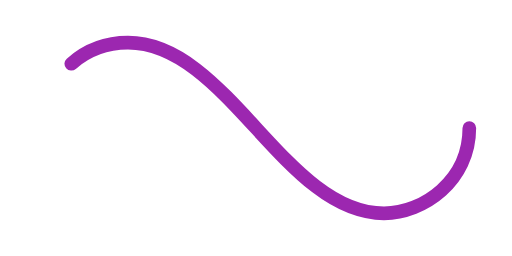
t = 0.00 s
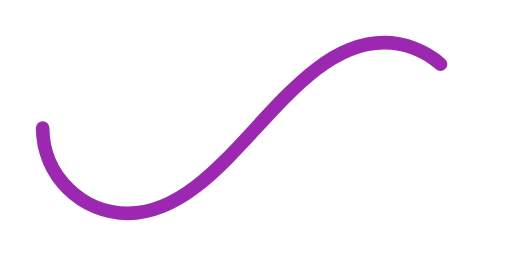
t = 0.50 s
t = 1.00 s: frame unchanged from t = 0.00 s, image omitted
t = 1.50 s: frame unchanged from t = 0.50 s, image omitted

The animated SVG that drew these frames (rendered in a browser with its animation timeline set to each time). Animation: 1 SMIL element (animate=1); one cycle of 2.00 s, repeats indefinitely.

﻿<svg xmlns='http://www.w3.org/2000/svg' viewBox='0 0 300 150'><path fill='none' stroke='#9C27B0' stroke-width='8' stroke-linecap='round' stroke-dasharray='300 385' stroke-dashoffset='0' d='M275 75c0 31-27 50-50 50-58 0-92-100-150-100-28 0-50 22-50 50s23 50 50 50c58 0 92-100 150-100 24 0 50 19 50 50Z'><animate attributeName='stroke-dashoffset' calcMode='spline' dur='2' values='685;-685' keySplines='0 0 1 1' repeatCount='indefinite'></animate></path></svg>